Labelled photos from "kiwi", an image-classification folder in yugan-tano/farm-guardian. The possible labels are: brown spot, gray mold, healthy, ulcer.

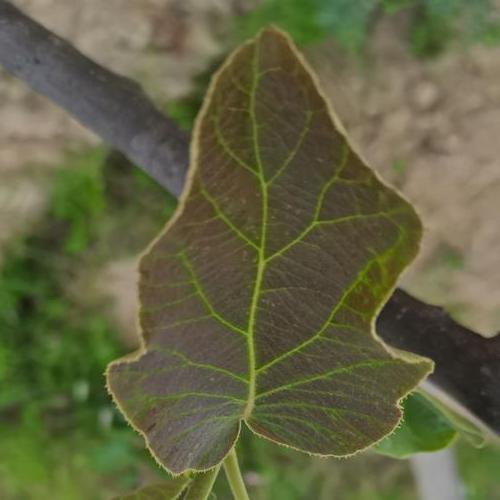
Label: healthy

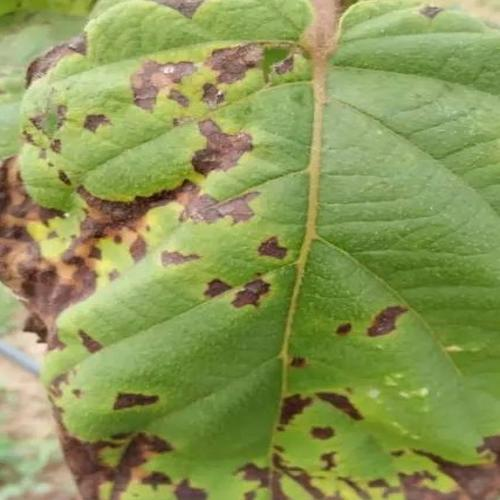
Label: ulcer

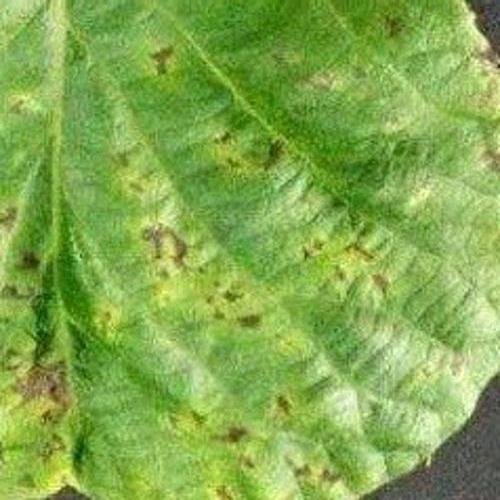
Label: ulcer

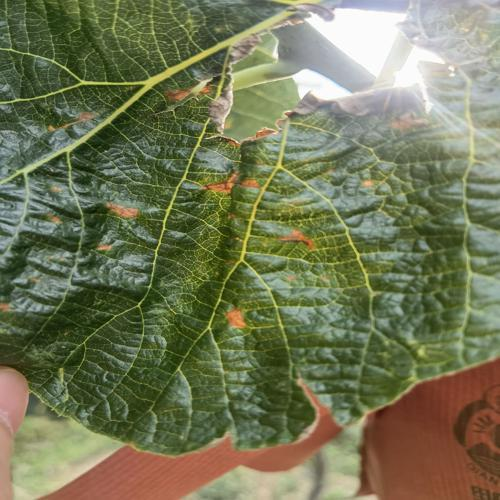
Label: brown spot

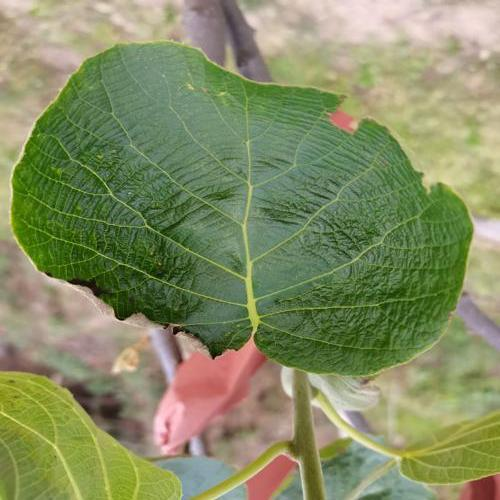
Label: gray mold

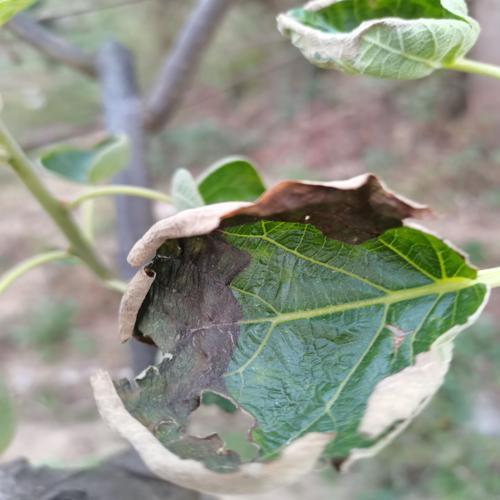
Label: gray mold
